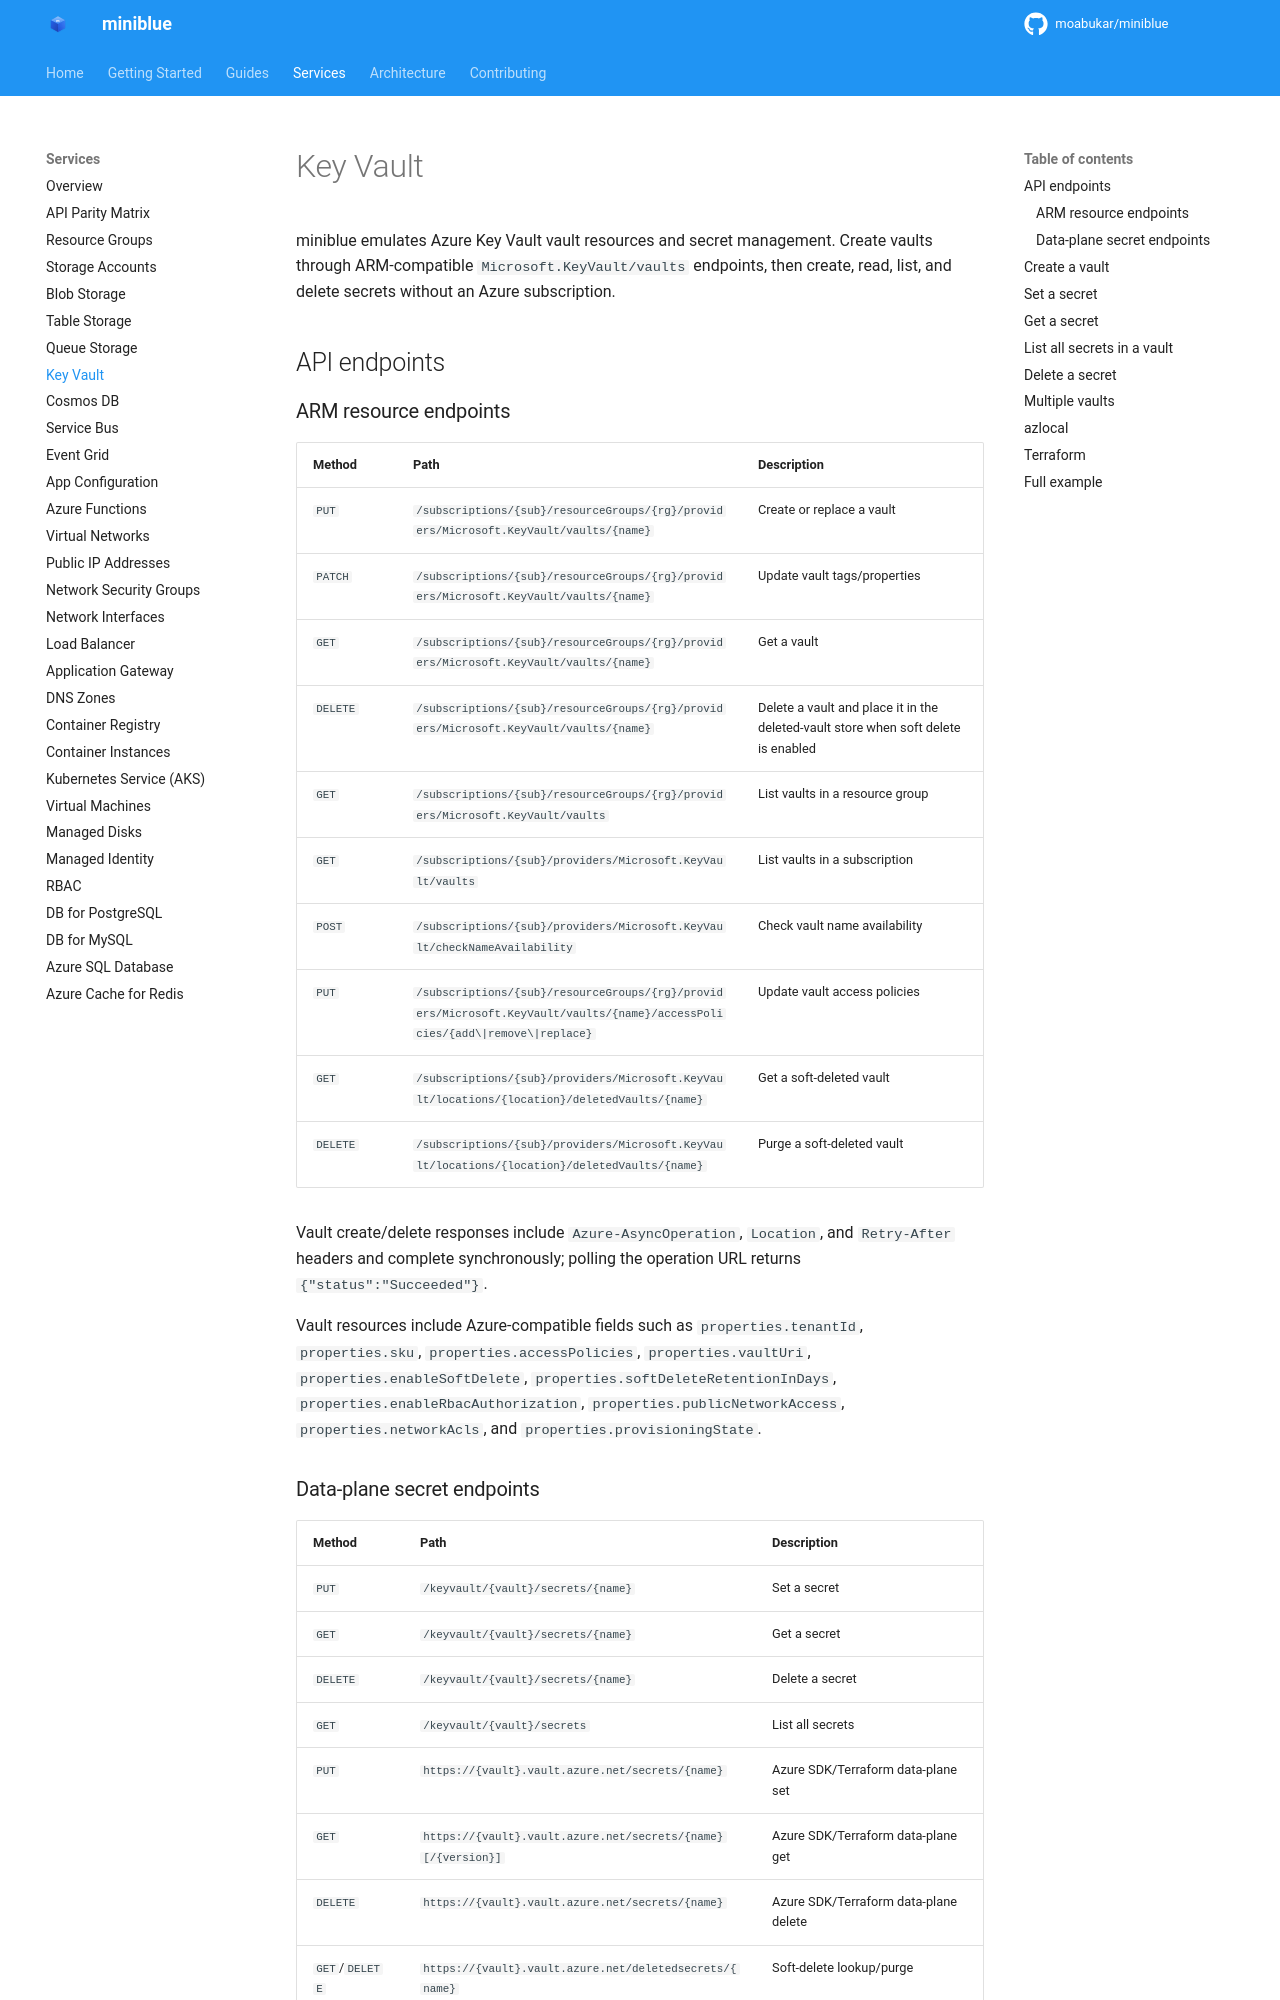

repository: kewalaka/miniblue · page: services/key-vault/index.html · generator: mkdocs

# Key Vault

miniblue emulates Azure Key Vault vault resources and secret management. Create vaults through ARM-compatible `Microsoft.KeyVault/vaults` endpoints, then create, read, list, and delete secrets without an Azure subscription.

## API endpoints

### ARM resource endpoints

| Method | Path | Description |
|--------|------|-------------|
| `PUT` | `/subscriptions/{sub}/resourceGroups/{rg}/providers/Microsoft.KeyVault/vaults/{name}` | Create or replace a vault |
| `PATCH` | `/subscriptions/{sub}/resourceGroups/{rg}/providers/Microsoft.KeyVault/vaults/{name}` | Update vault tags/properties |
| `GET` | `/subscriptions/{sub}/resourceGroups/{rg}/providers/Microsoft.KeyVault/vaults/{name}` | Get a vault |
| `DELETE` | `/subscriptions/{sub}/resourceGroups/{rg}/providers/Microsoft.KeyVault/vaults/{name}` | Delete a vault and place it in the deleted-vault store when soft delete is enabled |
| `GET` | `/subscriptions/{sub}/resourceGroups/{rg}/providers/Microsoft.KeyVault/vaults` | List vaults in a resource group |
| `GET` | `/subscriptions/{sub}/providers/Microsoft.KeyVault/vaults` | List vaults in a subscription |
| `POST` | `/subscriptions/{sub}/providers/Microsoft.KeyVault/checkNameAvailability` | Check vault name availability |
| `PUT` | `/subscriptions/{sub}/resourceGroups/{rg}/providers/Microsoft.KeyVault/vaults/{name}/accessPolicies/{add\|remove\|replace}` | Update vault access policies |
| `GET` | `/subscriptions/{sub}/providers/Microsoft.KeyVault/locations/{location}/deletedVaults/{name}` | Get a soft-deleted vault |
| `DELETE` | `/subscriptions/{sub}/providers/Microsoft.KeyVault/locations/{location}/deletedVaults/{name}` | Purge a soft-deleted vault |

Vault create/delete responses include `Azure-AsyncOperation`, `Location`, and `Retry-After` headers and complete synchronously; polling the operation URL returns `{"status":"Succeeded"}`.

Vault resources include Azure-compatible fields such as `properties.tenantId`, `properties.sku`, `properties.accessPolicies`, `properties.vaultUri`, `properties.enableSoftDelete`, `properties.softDeleteRetentionInDays`, `properties.enableRbacAuthorization`, `properties.publicNetworkAccess`, `properties.networkAcls`, and `properties.provisioningState`.
